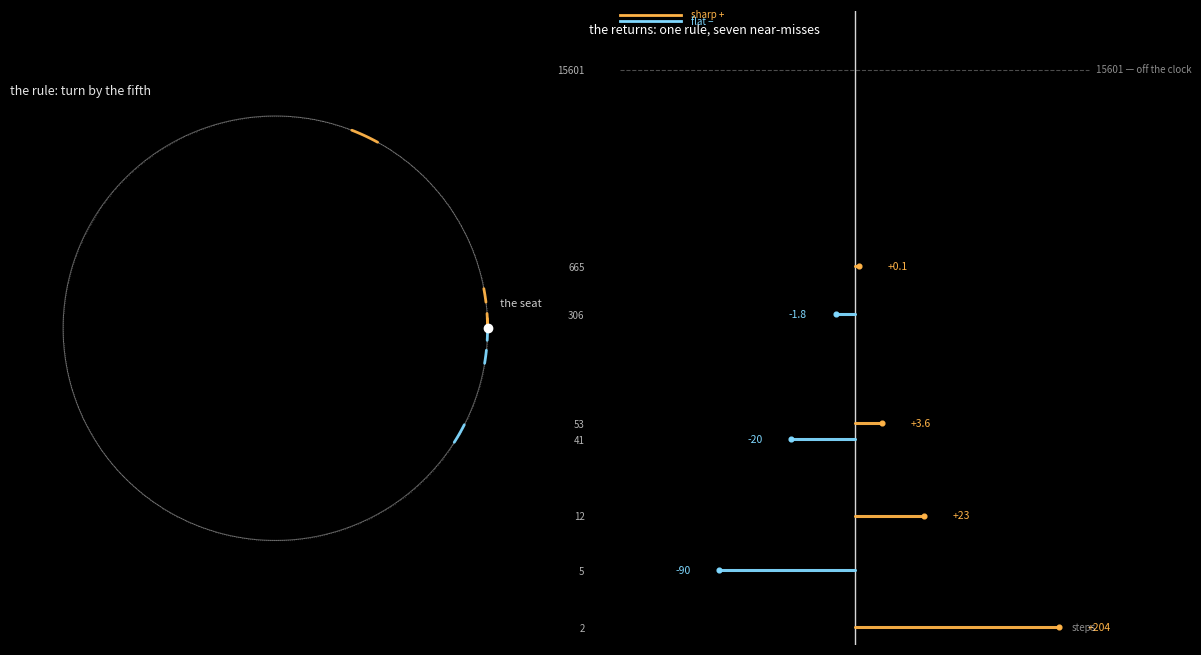

The matplotlib source for this figure: (Note: this script raises an exception after producing the figure.)
#!/usr/bin/env python3
"""generative-accumulate cover: the near-miss places itself.

Left — the wound, the generator: the orbit phi -> phi + log_2(3/2) mod 1, drawn
as a ring of steps that never repeat (the irrational trajectory, dense). The
seat is the bright point. The near-returns are the coloured marks where the
orbit grazes it — alternating sides (sharp warm, flat cool), tightening.

Right — the returns, the ladder: each near-miss is a rung at its step count n,
signed error horizontal (compressed), alternating above/below the seat line and
shrinking toward it. The gaps stretch: 2, 5, 12, 41, 53, 306, 665. The next
convergent (15601, the big partial quotient 23) is off the clock — the dashed
rung with no landing: the last landing always empty.
"""

import matplotlib
matplotlib.use("Agg")
import matplotlib.pyplot as plt
import numpy as np

theta = np.log2(3.0 / 2.0)
N = 665

fig, (ax1, ax2) = plt.subplots(1, 2, figsize=(12, 6.5))
for ax in (ax1, ax2):
    ax.set_facecolor("black")
fig.patch.set_facecolor("black")

warm = "#ffb347"   # sharp (+): approached from above
cool = "#7fd8ff"   # flat (−): approached from below

# ---------- left: the wound, the generator ----------
# the orbit's steps around the unit circle
th = 2 * np.pi * (np.arange(1, N + 1) * theta % 1.0)
ax1.scatter(np.cos(th), np.sin(th), s=1.0, c="white", alpha=0.16, linewidths=0)
circle = np.linspace(0, 2 * np.pi, 600)
ax1.plot(np.cos(circle), np.sin(circle), color="white", alpha=0.35, lw=0.7)

# the near-return events: where the orbit grazes the seat, alternating sides
events = []
best = float("inf")
for k in range(1, N + 1):
    phi = (k * theta) % 1.0
    signed = phi if phi < 0.5 else phi - 1.0
    d = abs(signed)
    if d < best and k >= 2:
        best = d
        events.append((k, signed))
    elif d < best:
        best = d

for k, e in events:
    ang = 2 * np.pi * e
    col = warm if e > 0 else cool
    # a short arc hugging the seat, length ~ the miss (compressed)
    arc_len = 0.045 + 0.10 * (abs(e) / 0.2) ** 0.7
    arc_len = min(arc_len, 0.5)
    a = np.linspace(0, arc_len, 40) * np.sign(e)
    xs = np.cos(ang + a)
    ys = np.sin(ang + a)
    ax1.plot(xs, ys, color=col, lw=2.0, alpha=0.95, solid_capstyle="round")

# the seat: the count, frozen
ax1.plot(1, 0, "o", color="white", markersize=6, alpha=1.0, zorder=5)
ax1.text(1.06, 0.10, "the seat", color="white", fontsize=8, alpha=0.8)

ax1.set_xlim(-1.25, 1.25)
ax1.set_ylim(-1.25, 1.25)
ax1.set_aspect("equal")
ax1.axis("off")
ax1.text(-1.25, 1.10, "the rule: turn by the fifth", color="white",
         fontsize=9, alpha=0.9)

# ---------- right: the returns, the ladder ----------
# vertical: step count n, log scale, up past the off-clock convergent
ns = [2, 5, 12, 41, 53, 306, 665, 15601]
ax2.set_yscale("log")
ax2.set_ylim(1.5, 40000)

def xscale(cents):
    # symmetric, sqrt-compressed so every rung is legible
    return np.sign(cents) * (abs(cents) / 204.0) ** 0.5

# the seat line
ax2.axvline(0, color="white", alpha=0.85, lw=1.0)
# the off-clock convergent: a dashed rung, no landing (the vacancy)
ax2.plot([-1.15, 1.15], [15601, 15601], "--", color="white", alpha=0.30, lw=0.8)
ax2.text(1.18, 15601, "15601 — off the clock", color="white", fontsize=7,
         alpha=0.55, va="center")

cents_vals = [203.9, -90.2, 23.46, -19.85, 3.61, -1.77, 0.076]
for n_, c_ in zip(ns[:7], cents_vals):
    col = warm if c_ > 0 else cool
    xe = xscale(c_)
    ax2.plot([0, xe], [n_, n_], color=col, lw=2.2, alpha=0.95,
             solid_capstyle="round")
    ax2.plot(xe, n_, "o", color=col, markersize=3.4)
    # label the miss, on the side it lands
    lx = xe + (0.14 if c_ > 0 else -0.14)
    ha = "left" if c_ > 0 else "right"
    ax2.text(lx, n_, "%+.0f" % c_ if abs(c_) >= 5 else "%+.1f" % c_,
             color=col, fontsize=7.5, va="center", ha=ha)

ax2.set_xlim(-1.3, 1.3)
ax2.set_yticks(ns)
ax2.set_yticklabels([str(k) for k in ns], fontsize=7, color="white", alpha=0.7)
ax2.tick_params(colors="white", which="both", length=0)
ax2.set_xticks([])
for sp in ax2.spines.values():
    sp.set_visible(False)
ax2.text(-1.3, 40000 * 0.75, "the returns: one rule, seven near-misses",
         color="white", fontsize=9, va="center")
ax2.text(1.18, 1.9, "steps", color="white", fontsize=7, alpha=0.55, ha="right")

# legend
ax2.plot([-1.15, -0.85], [38000, 38000], color=warm, lw=2)
ax2.text(-0.8, 38000, "sharp +", color=warm, fontsize=7, va="center")
ax2.plot([-1.15, -0.85], [34000, 34000], color=cool, lw=2)
ax2.text(-0.8, 34000, "flat −", color=cool, fontsize=7, va="center")

plt.tight_layout(pad=0.5)
plt.savefig("assets/generative-accumulate-cover.png", dpi=150, facecolor="black",
            bbox_inches="tight")
plt.close()
print("saved assets/generative-accumulate-cover.png")
